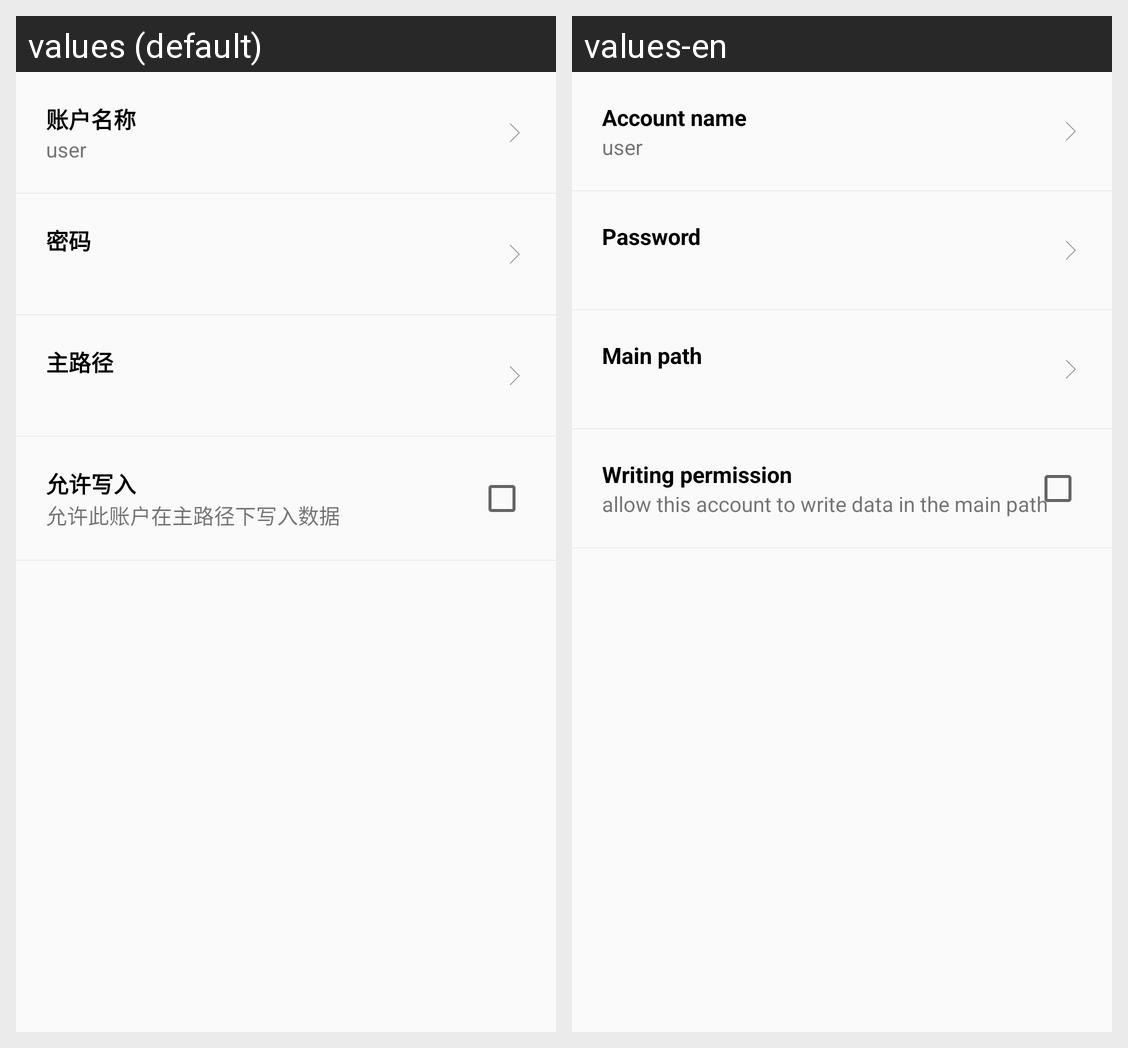

This grid shows one Android layout under two languages. Give, for every string resource on the screen, its name, the default text and each shown locale's text.
Android screen res/layout/activity_account.xml rendered under 2 locales, left to right: values (default), values-en. Device: Nexus 5 (rendered at 1080×1920; each locale shown at half size, 540×960, under a caption strip naming it); theme AppTheme.
Strings drawn on this screen, with the default value and each locale's value (text and hints the layout hard-codes, and strings that could not be matched under every locale, appear in the picture but are not listed):

account_user
  values: 账户名称
  values-en: Account name

account_password
  values: 密码
  values-en: Password

account_path
  values: 主路径
  values-en: Main path

account_writable
  values: 允许写入
  values-en: Writing permission

account_writable_att
  values: 允许此账户在主路径下写入数据
  values-en: allow this account to write data in the main path
